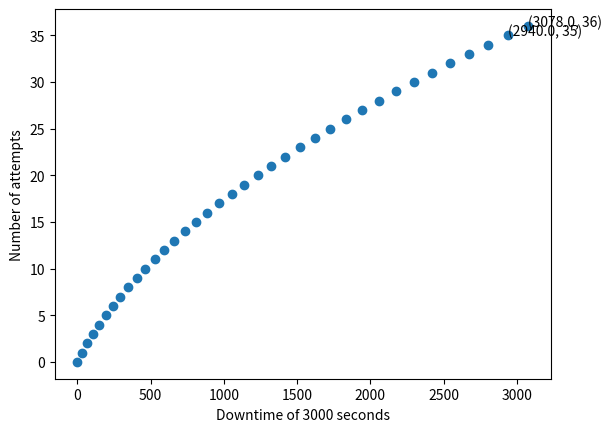

Here is the Python script that generated this plot:
import matplotlib.pyplot as plt
import numpy as np

DOWNTIME_DURATION=3000

def sum_int(i):
    if i == 0:
        return 0
    else:
        return sum_int(i-1) + ((i/10) + 1) * 30

xpoints = []
ypoints = []
for i in range(50):
    ypoints.append(i)
    xpoints.append(sum_int(i))
    if xpoints[i] > DOWNTIME_DURATION:
        break

plt.plot(xpoints, ypoints, 'o')
plt.xlabel(f'Downtime of {DOWNTIME_DURATION} seconds')
plt.ylabel('Number of attempts')
plt.annotate(str((xpoints[-1], ypoints[-1])), xy=(xpoints[-1], ypoints[-1]) )
plt.annotate(str((xpoints[-2], ypoints[-2])), xy=(xpoints[-2], ypoints[-2]) )
plt.savefig('sum_resume_interval')

print(f"Average difference: {str(sum(np.diff(xpoints)) / len(np.diff(xpoints)))} second(s)")